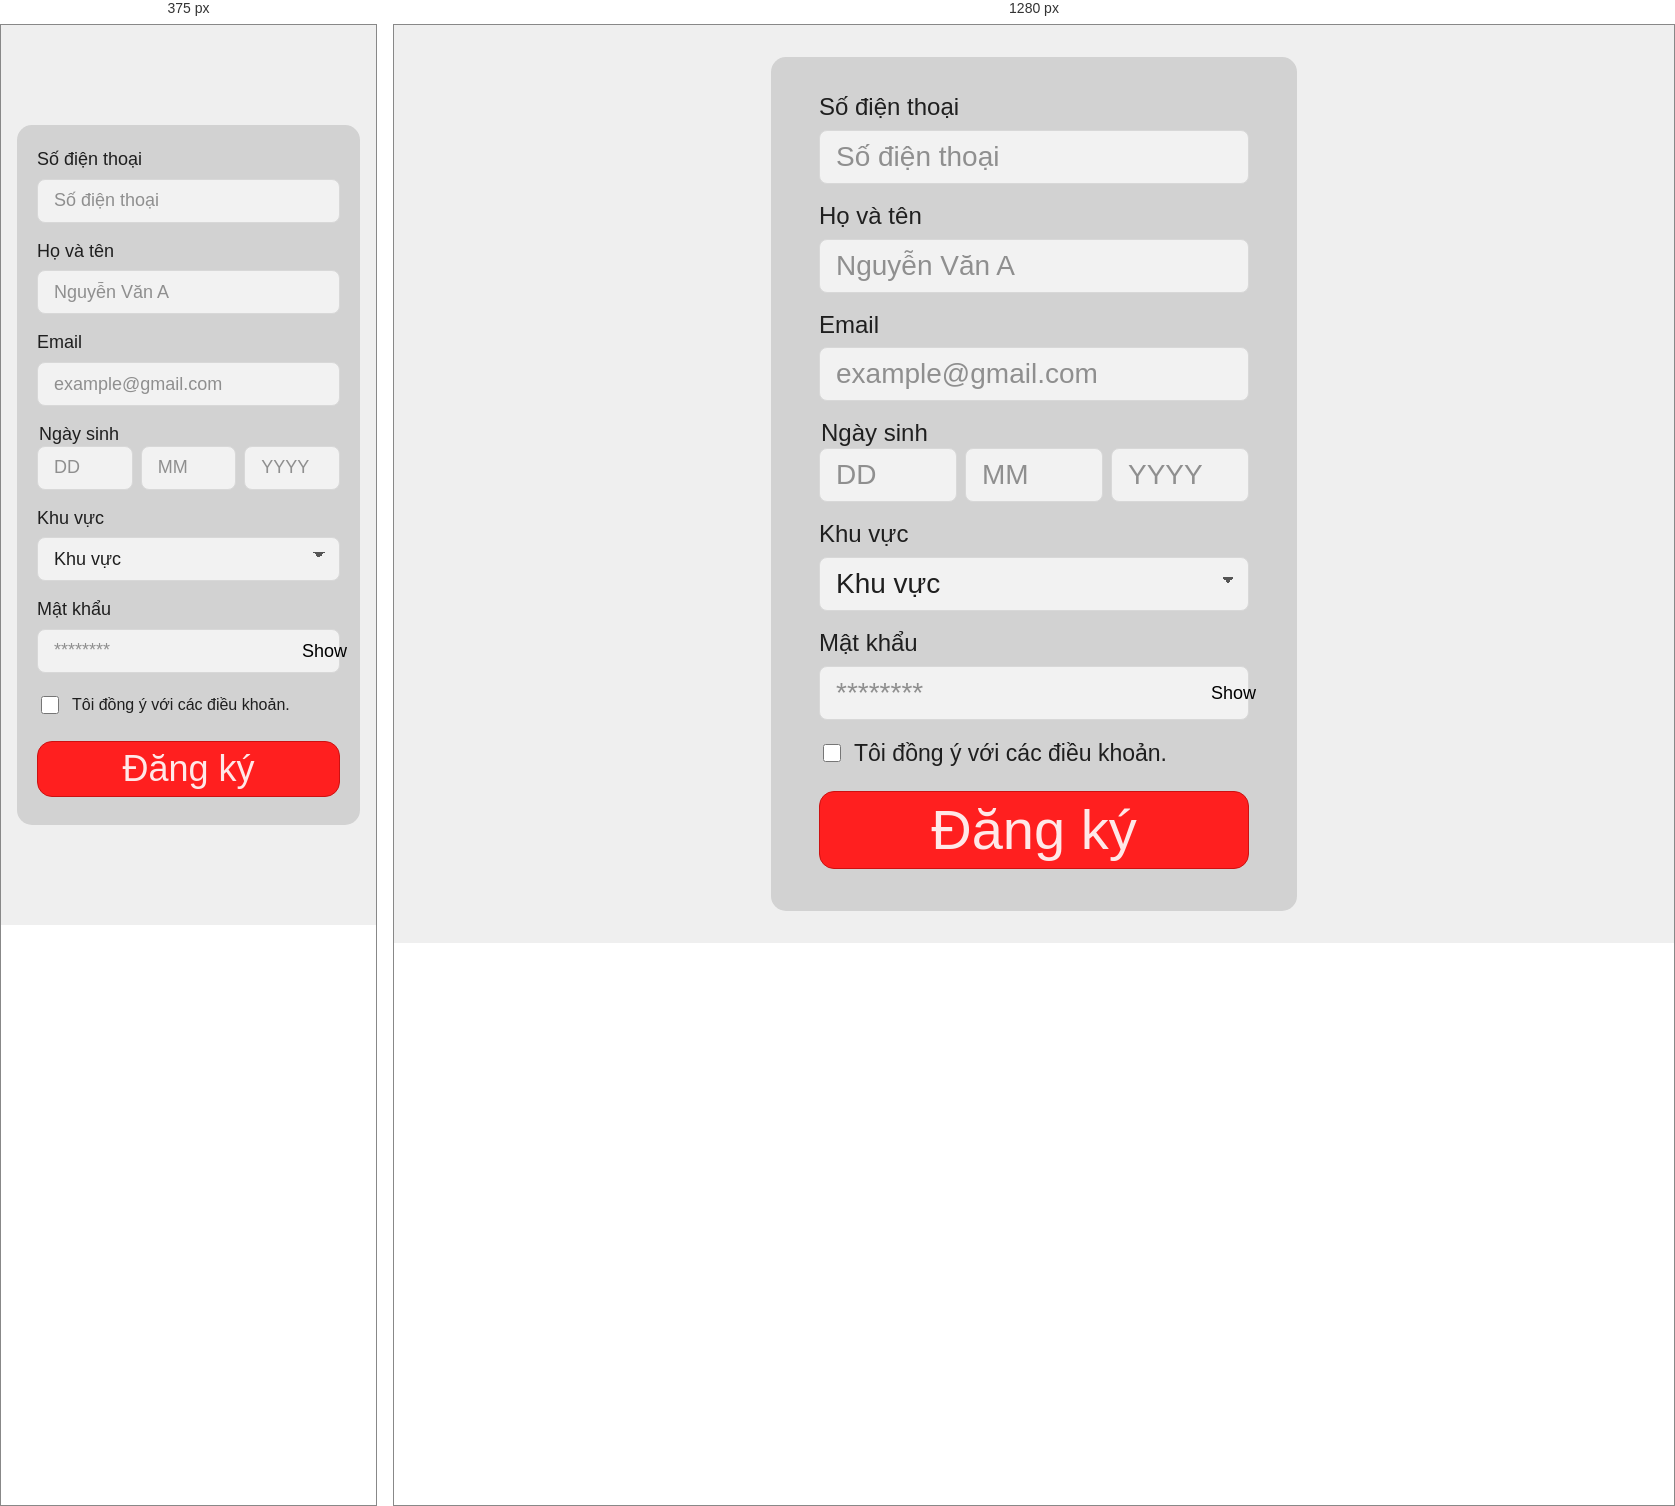
Rendered at 375 px and 1280 px, left to right.

<!-- file: register.html -->
<!DOCTYPE html>
<html lang="vi">
<head>
  <meta charset="UTF-8">
  <meta name="viewport" content="width=device-width, initial-scale=1.0">
  <title>Đăng ký tài khoản</title>
  <link rel="preconnect" href="https://fonts.googleapis.com">
  <link rel="preconnect" href="https://fonts.gstatic.com" crossorigin>
  <link href="https://fonts.googleapis.com/css2?family=Be+Vietnam+Pro:wght@400;500;600;700&display=swap" rel="stylesheet">
  <link rel="stylesheet" href="/css/register.css">
</head>
<body>
  <main class="register-page">
    <section class="register-card" aria-labelledby="register-title">
      <h1 id="register-title" class="visually-hidden">Đăng ký tài khoản</h1>

      <form class="register-form" action="#" method="post">
        <div class="field">
          <label for="phone">Số điện thoại</label>
          <input id="phone" name="phone" type="tel" placeholder="Số điện thoại" autocomplete="tel" required>
        </div>

        <div class="field">
          <label for="fullname">Họ và tên</label>
          <input id="fullname" name="fullname" type="text" placeholder="Nguyễn Văn A" autocomplete="name" required>
        </div>

        <div class="field">
          <label for="email">Email</label>
          <input id="email" name="email" type="email" placeholder="example@gmail.com" autocomplete="email" required>
        </div>

        <fieldset class="field field-inline">
          <legend>Ngày sinh</legend>
          <div class="field-inline-group">
            <input id="dob-day" name="dobDay" type="text" inputmode="numeric" maxlength="2" placeholder="DD" aria-label="Ngày sinh - ngày" required>
            <input id="dob-month" name="dobMonth" type="text" inputmode="numeric" maxlength="2" placeholder="MM" aria-label="Ngày sinh - tháng" required>
            <input id="dob-year" name="dobYear" type="text" inputmode="numeric" maxlength="4" placeholder="YYYY" aria-label="Ngày sinh - năm" required>
          </div>
        </fieldset>

        <div class="field">
          <label for="region">Khu vực</label>
          <select id="region" name="region" required>
            <option value="" selected disabled>Khu vực</option>
            <option value="hcm">TP. Hồ Chí Minh</option>
            <option value="hn">Hà Nội</option>
            <option value="dn">Đà Nẵng</option>
          </select>
        </div>

        <div class="field field-password">
          <label for="password">Mật khẩu</label>
          <div class="password-wrap">
            <input id="password" name="password" type="password" placeholder="********" autocomplete="new-password" required>
            <button class="password-toggle" type="button" aria-label="Hiện mật khẩu">
              <span aria-hidden="true">Show</span>
            </button>
          </div>
        </div>

        <label class="checkbox-field" for="agree-terms">
          <input id="agree-terms" name="agreeTerms" type="checkbox" required>
          <span>Tôi đồng ý với các điều khoản.</span>
        </label>

        <button class="register-btn" type="submit">Đăng ký</button>
      </form>
    </section>
  </main>
</body>
</html>


/* @media block from css/register.css */
@media (max-width: 720px) {
  .register-card {
    padding: 24px 20px 28px;
  }

  .field label,
  .field legend {
    font-size: 18px;
  }

  .field input,
  .field select {
    height: 44px;
    font-size: 18px;
  }

  .checkbox-field {
    font-size: 16px;
  }

  .register-btn {
    height: 56px;
    font-size: 36px;
  }
}